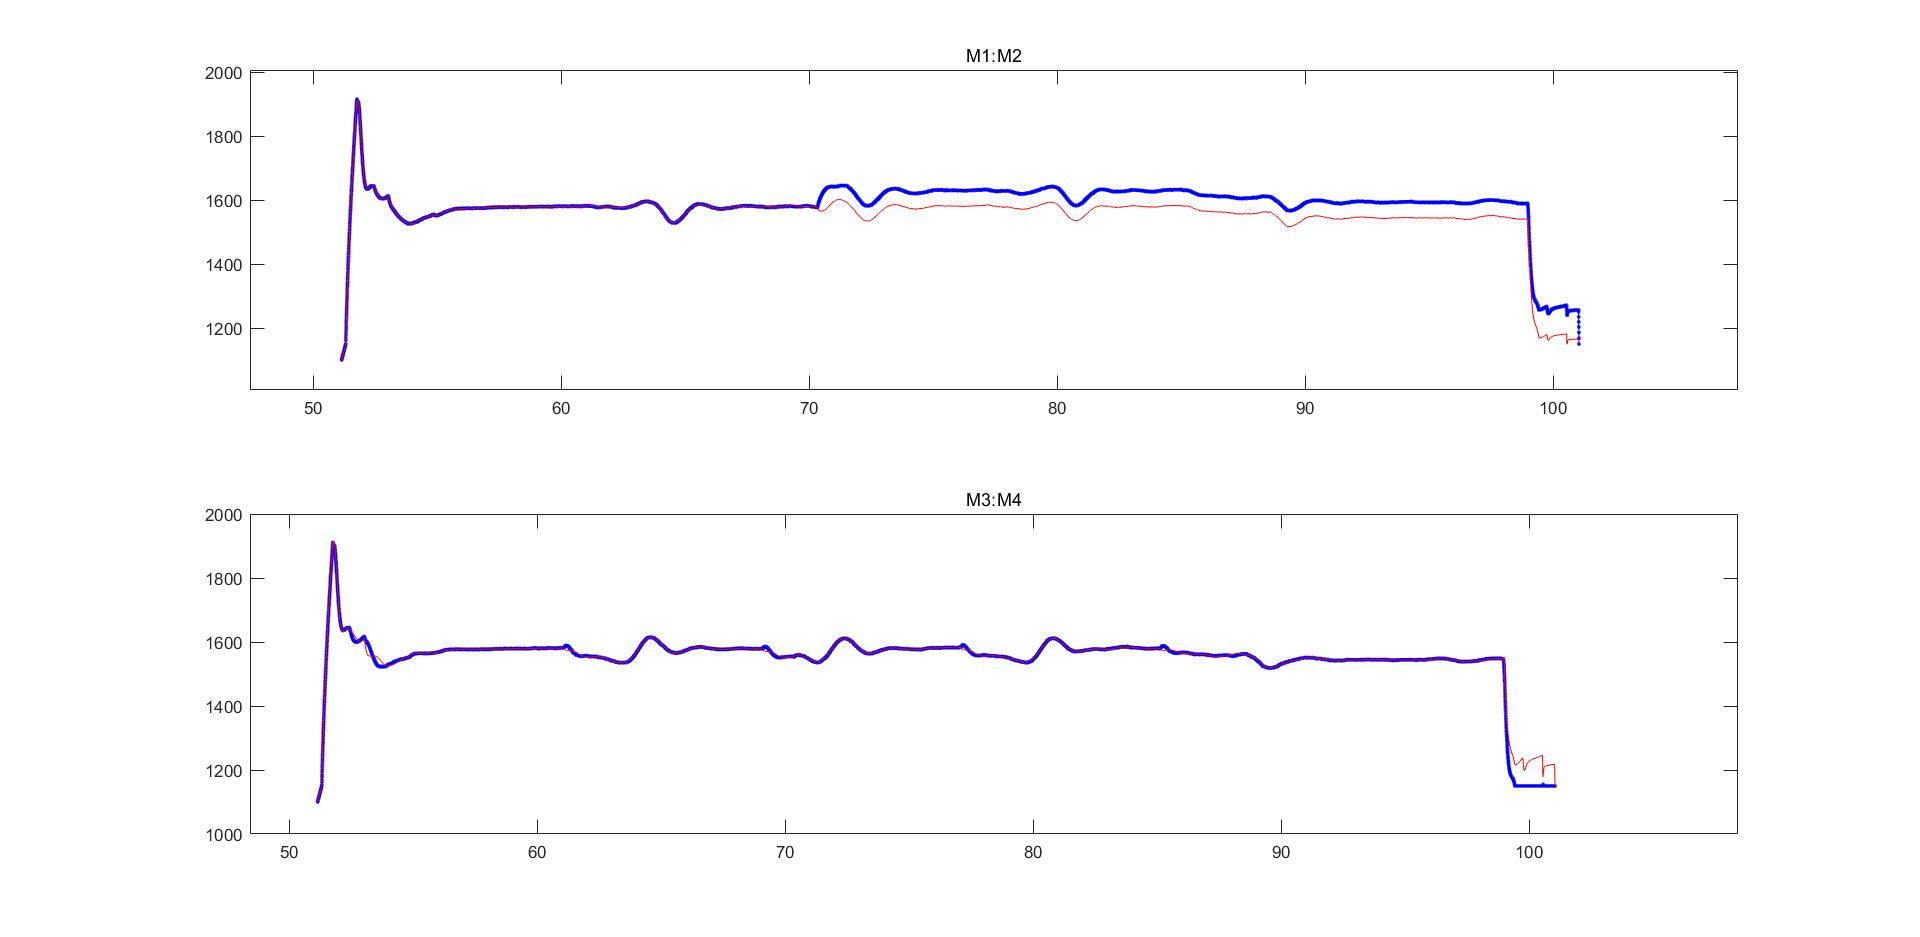

The table this chart was drawn from, first rows:
TimeUS, M1, M2, M3, M4, TimeUS, C1, C2, C3, C4
48816299, 1000, 1000, 1000, 1000, 48828794, 1000, 1000, 1000, 1000
48818798, 1000, 1000, 1000, 1000, 48928754, 1000, 1000, 1000, 1000
48821297, 1000, 1000, 1000, 1000, 49028714, 1000, 1000, 1000, 1000
48823796, 1000, 1000, 1000, 1000, 49128674, 1000, 1000, 1000, 1000
48826295, 1000, 1000, 1000, 1000, 49228634, 1000, 1000, 1000, 1000
48828794, 1000, 1000, 1000, 1000, 49328594, 1000, 1000, 1000, 1000
48831293, 1000, 1000, 1000, 1000, 49428554, 1000, 1000, 1000, 1000
48833792, 1000, 1000, 1000, 1000, 49528514, 1000, 1000, 1000, 1000
48836291, 1000, 1000, 1000, 1000, 49628474, 1000, 1000, 1000, 1000
48838790, 1000, 1000, 1000, 1000, 49728434, 1000, 1000, 1000, 1000
48841289, 1000, 1000, 1000, 1000, 49828394, 1000, 1000, 1000, 1000
48843788, 1000, 1000, 1000, 1000, 49928354, 1000, 1000, 1000, 1000
48846287, 1000, 1000, 1000, 1000, 50028314, 1000, 1000, 1000, 1000
48848786, 1000, 1000, 1000, 1000, 50128274, 1000, 1000, 1000, 1000
48851285, 1000, 1000, 1000, 1000, 50228234, 1000, 1000, 1000, 1000
48853784, 1000, 1000, 1000, 1000, 50328194, 1000, 1000, 1000, 1000
48856283, 1000, 1000, 1000, 1000, 50428154, 1000, 1000, 1000, 1000
48858782, 1000, 1000, 1000, 1000, 50528947, 1000, 1000, 1000, 1000
48861281, 1000, 1000, 1000, 1000, 50628907, 1000, 1000, 1000, 1000
48863780, 1000, 1000, 1000, 1000, 50728867, 1000, 1000, 1000, 1000
48866279, 1000, 1000, 1000, 1000, 50828827, 1003, 1003, 1003, 1003
48868778, 1000, 1000, 1000, 1000, 50928787, 1033, 1033, 1033, 1033
48871277, 1000, 1000, 1000, 1000, 51028747, 1063, 1063, 1063, 1063
48873776, 1000, 1000, 1000, 1000, 51128707, 1093, 1093, 1093, 1093
48876275, 1000, 1000, 1000, 1000, 51228667, 1123, 1123, 1123, 1123
48878774, 1000, 1000, 1000, 1000, 51328627, 1185, 1177, 1178, 1186
48881273, 1000, 1000, 1000, 1000, 51428587, 1424, 1419, 1419, 1425
48883772, 1000, 1000, 1000, 1000, 51528547, 1599, 1594, 1594, 1599
48886271, 1000, 1000, 1000, 1000, 51628507, 1743, 1739, 1739, 1743
48888770, 1000, 1000, 1000, 1000, 51728467, 1869, 1865, 1865, 1869
48891269, 1000, 1000, 1000, 1000, 51828427, 1905, 1902, 1902, 1905
48893768, 1000, 1000, 1000, 1000, 51928387, 1805, 1804, 1804, 1805
48896267, 1000, 1000, 1000, 1000, 52028347, 1689, 1690, 1690, 1689
48898766, 1000, 1000, 1000, 1000, 52128307, 1639, 1641, 1641, 1639
48901265, 1000, 1000, 1000, 1000, 52228267, 1636, 1638, 1638, 1636
48903764, 1000, 1000, 1000, 1000, 52328227, 1643, 1644, 1644, 1643
48906263, 1000, 1000, 1000, 1000, 52428187, 1644, 1644, 1644, 1644
48908762, 1000, 1000, 1000, 1000, 52528980, 1626, 1625, 1618, 1632
48911261, 1000, 1000, 1000, 1000, 52628940, 1612, 1612, 1603, 1621
48913760, 1000, 1000, 1000, 1000, 52728900, 1605, 1605, 1600, 1609
48916259, 1000, 1000, 1000, 1000, 52828860, 1604, 1604, 1604, 1604
48918758, 1000, 1000, 1000, 1000, 52928820, 1606, 1607, 1610, 1603
48921257, 1000, 1000, 1000, 1000, 53028780, 1612, 1612, 1616, 1608
48923756, 1000, 1000, 1000, 1000, 53128740, 1584, 1584, 1601, 1567
48926255, 1000, 1000, 1000, 1000, 53228700, 1571, 1571, 1587, 1556
48928754, 1000, 1000, 1000, 1000, 53328660, 1560, 1560, 1566, 1556
48931253, 1000, 1000, 1000, 1000, 53428620, 1550, 1550, 1546, 1556
48933752, 1000, 1000, 1000, 1000, 53528580, 1543, 1542, 1531, 1555
48936251, 1000, 1000, 1000, 1000, 53628540, 1536, 1536, 1524, 1548
48938750, 1000, 1000, 1000, 1000, 53728500, 1531, 1530, 1522, 1538
48941249, 1000, 1000, 1000, 1000, 53828460, 1526, 1526, 1523, 1529
48943748, 1000, 1000, 1000, 1000, 53928420, 1526, 1525, 1526, 1525
48946247, 1000, 1000, 1000, 1000, 54028380, 1528, 1528, 1530, 1526
48948746, 1000, 1000, 1000, 1000, 54128340, 1531, 1531, 1533, 1528
48951245, 1000, 1000, 1000, 1000, 54228300, 1534, 1534, 1537, 1531
48953744, 1000, 1000, 1000, 1000, 54328260, 1538, 1538, 1541, 1535
48956243, 1000, 1000, 1000, 1000, 54428220, 1542, 1542, 1544, 1540
48958742, 1000, 1000, 1000, 1000, 54528180, 1545, 1545, 1546, 1545
48961241, 1000, 1000, 1000, 1000, 54628973, 1547, 1548, 1547, 1548
48963740, 1000, 1000, 1000, 1000, 54728933, 1551, 1551, 1550, 1552
... 38,700 more rows
